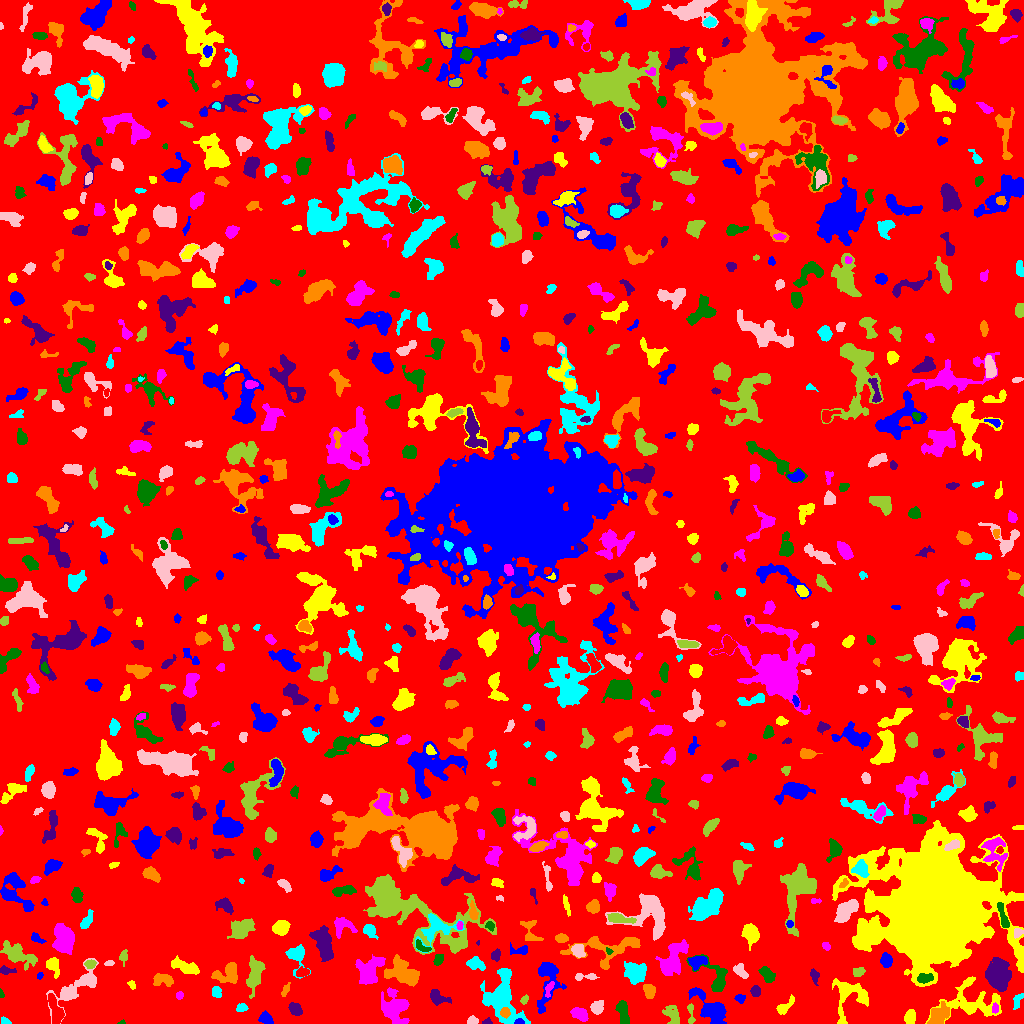

The data file committed next to this chart (first rows):
ID, X, Y, A, B, theta, total_flux, mu_max, mu_median, mu_mean, R_fwhm, R_e, R10, R90, x_start, x_end, y_start, y_end, area, greylevel
0, 507.5, 506.5, 298.2, 294.2, 1.192, 1318995, 10.0, 1.0, 1.704, 103.8, 230.2, 88.16, 374.6, 0, 1023, 0, 1023, 774143, 1.704
1, 519, 1.429, 2.038, 1.304, 0.03291, 170.0, 10.0, 3.0, 3.269, 2.326, 1.954, 0.5642, 3.141, 514, 524, 0, 5, 52, 14.27
2, 910.3, 6.276, 3.491, 2.548, 1.464, 424.0, 6.0, 3.0, 2.827, 5.202, 3.827, 1.493, 5.917, 904, 915, 0, 14, 150, 6.827
3, 579.4, 9.813, 4.381, 2.701, -0.5029, 563.0, 6.0, 3.0, 2.932, 5.997, 4.334, 1.693, 6.676, 570, 588, 2, 16, 192, 6.932
4, 121.5, 0.8, 1.499, 0.8347, 0.2036, 30.0, 3.0, 1.0, 1.111, 1.693, 1.262, 0.0, 2.111, 117, 125, 0, 4, 27, 6.111
5, 486.9, 1.318, 2.268, 1.322, 0.05437, 214.0, 11.0, 4.0, 4.28, 2.326, 1.954, 0.7979, 3.192, 482, 492, 0, 6, 50, 10.28
6, 505.3, 10.86, 2.312, 2.28, -1.057, 435.0, 11.0, 4.0, 4.628, 3.568, 2.932, 1.128, 4.549, 500, 510, 5, 16, 94, 18.63
7, 5.012, 1.963, 2.113, 1.433, -0.7287, 81.0, 4.0, 1.0, 1.306, 2.646, 1.954, 0.7979, 3.338, 1, 11, 0, 7, 62, 6.306
8, 472.5, 2.725, 2.732, 1.928, 0.1327, 178.0, 4.0, 2.0, 2.171, 4.184, 2.821, 1.128, 4.478, 467, 478, 0, 8, 82, 7.171
9, 672.6, 8.151, 5.722, 3.366, -1.071, 800.0, 8.0, 3.0, 3.524, 5.614, 4.853, 1.784, 7.569, 662, 679, 0, 18, 227, 6.524
10, 55.69, 12.74, 8.366, 2.919, -1.26, 1064, 8.0, 3.0, 3.607, 6.817, 5.642, 2.111, 8.538, 48, 64, 0, 30, 295, 8.607
11, 265.8, 4.747, 3.588, 2.478, -0.6125, 434.0, 6.0, 3.0, 3.035, 5.202, 3.785, 1.493, 5.754, 258, 273, 0, 13, 143, 7.035
12, 783.2, 15.87, 5.337, 1.921, 0.7589, 155.0, 4.0, 1.0, 0.9394, 3.656, 3.038, 0.9772, 4.983, 776, 794, 9, 29, 165, 5.939
13, 994.9, 14.8, 2.462, 1.596, 1.519, 112.0, 3.0, 2.0, 1.723, 3.432, 2.523, 0.9772, 3.949, 992, 998, 10, 21, 65, 10.72
14, 622.9, 11.07, 6.369, 2.362, -1.391, 733.0, 7.0, 3.0, 3.146, 5.528, 4.82, 1.954, 7.421, 615, 629, 0, 23, 233, 7.146
15, 295, 14.28, 3.378, 2.381, -0.7615, 566.0, 10.0, 3.0, 3.748, 4.146, 3.613, 1.382, 5.836, 288, 302, 8, 21, 151, 7.748
16, 938, 7.286, 5.992, 3.785, 0.9499, 1515, 13.0, 4.0, 4.72, 4.918, 5.14, 1.954, 8.538, 927, 949, 0, 22, 321, 11.72
17, 241.6, 15.83, 2.616, 1.847, 0.1397, 124.0, 3.0, 1.0, 1.409, 3.568, 2.764, 1.128, 4.334, 236, 248, 12, 20, 88, 6.409
18, 596.7, 16.06, 3.012, 2.59, 0.9762, 373.0, 7.0, 2.0, 2.361, 3.785, 3.385, 1.382, 5.557, 590, 603, 9, 23, 158, 7.361
19, 690.7, 11.16, 5.987, 1.57, -1.532, 236.0, 7.0, 2.0, 2.291, 2.394, 2.985, 0.9772, 4.951, 687, 695, 0, 20, 103, 7.291
20, 644.1, 13.03, 6.946, 2.675, -0.6598, 622.0, 6.0, 2.0, 2.56, 6.155, 4.983, 1.871, 7.611, 635, 657, 5, 23, 243, 6.56
21, 740.1, 25.42, 2.391, 2.015, -0.2025, 188.0, 5.0, 2.0, 2.321, 3.29, 2.764, 0.9772, 4.334, 734, 745, 20, 29, 81, 6.321
22, 971, 21.08, 15.66, 9.223, -0.005779, 3083, 11.0, 3.0, 3.433, 5.441, 9.674, 3.432, 15.16, 925, 1001, 0, 47, 898, 7.433
23, 179.4, 28.07, 1.87, 1.777, 1.281, 171.0, 6.0, 3.0, 3.0, 3.338, 2.326, 0.7979, 3.613, 176, 183, 24, 32, 57, 7.0
24, 1.083, 29.65, 2.192, 1.04, -1.38, 72.0, 4.0, 2.0, 2.0, 2.646, 1.784, 0.5642, 2.821, 0, 4, 26, 35, 36, 7.0
25, 437.8, 25.7, 5.193, 3.162, -0.4025, 632.0, 6.0, 3.0, 3.068, 6.077, 4.406, 1.784, 7.047, 430, 451, 18, 34, 206, 7.068
26, 285.7, 33.63, 3.64, 1.467, 1.075, 99.0, 3.0, 1.0, 1.193, 2.877, 2.764, 1.128, 4.442, 281, 290, 27, 41, 83, 6.193
27, 1018, 23.18, 4.555, 1.937, 1.168, 156.0, 3.0, 1.0, 1.405, 3.868, 3.338, 1.262, 5.232, 1013, 1023, 14, 30, 111, 6.405
28, 66.7, 28.77, 2.782, 2.612, -0.519, 329.0, 6.0, 2.0, 2.455, 4.184, 3.241, 1.262, 5.352, 61, 75, 24, 36, 134, 8.455
29, 524.2, 23.4, 2.403, 1.555, 0.8403, 104.0, 4.0, 2.0, 1.677, 3.192, 2.394, 0.7979, 3.868, 520, 528, 19, 29, 62, 6.677
30, 326, 34.47, 4.349, 2.244, -1.511, 496.0, 7.0, 3.0, 3.701, 4.583, 3.613, 1.493, 5.642, 321, 331, 22, 42, 134, 6.701
31, 711.2, 14.42, 10.65, 4.768, -0.7703, 2748, 11.0, 4.0, 4.658, 7.858, 7.313, 2.877, 11.93, 688, 726, 0, 36, 590, 7.658
32, 849.2, 29.33, 9.98, 9.274, -1.561, 1837, 10.0, 2.0, 3.016, 6.507, 6.84, 2.459, 11.48, 832, 868, 0, 45, 609, 7.016
33, 395.6, 15.69, 7.72, 6.233, -1.295, 2339, 13.0, 3.0, 3.754, 5.944, 6.956, 2.523, 11.7, 381, 409, 0, 36, 623, 7.754
34, 716.9, 45.42, 9.282, 5.871, -1.039, 1355, 9.0, 3.0, 3.439, 6.206, 5.585, 2.185, 9.339, 686, 727, 32, 69, 394, 7.439
35, 755.4, 32.48, 2.679, 2.134, -1.57, 402.0, 8.0, 4.0, 3.903, 4.583, 3.141, 1.262, 4.72, 750, 760, 27, 38, 103, 7.903
36, 649.2, 32.82, 3.392, 2.626, -1.262, 604.0, 8.0, 4.0, 3.872, 5.14, 3.827, 1.493, 5.971, 643, 655, 25, 39, 156, 8.872
37, 216.5, 31.34, 2.711, 2.174, -1.168, 282.0, 7.0, 2.5, 2.712, 3.141, 3.038, 1.128, 4.853, 212, 221, 26, 37, 104, 6.712
38, 80.71, 39.48, 16.76, 5.994, 0.6836, 1668, 9.0, 3.0, 3.226, 5.382, 6.956, 2.459, 11.55, 46, 98, 0, 65, 517, 6.226
39, 254.5, 49.7, 8.853, 3.444, 1.401, 1714, 11.0, 4.0, 4.13, 5.809, 6.358, 2.523, 10.03, 246, 265, 25, 68, 415, 8.13
40, 884.2, 41.98, 2.364, 1.401, 1.436, 92.0, 5.0, 1.0, 1.673, 2.111, 1.954, 0.7979, 3.432, 881, 887, 35, 45, 55, 6.673
41, 547.3, 44.94, 13.74, 5.188, 1.484, 1731, 9.0, 3.0, 3.142, 6.103, 6.507, 2.459, 11.01, 537, 566, 10, 61, 551, 7.142
42, 131.9, 37.83, 2.252, 1.389, -0.9593, 92.0, 4.0, 1.0, 1.586, 2.985, 2.034, 0.7979, 3.338, 127, 135, 34, 43, 58, 6.586
43, 549.2, 35.33, 4.239, 1.642, 1.227, 180.0, 4.0, 2.0, 1.837, 4.068, 2.932, 1.128, 4.853, 545, 554, 26, 42, 98, 9.837
44, 767.1, 48.82, 4.159, 2.535, -0.9413, 926.0, 12.0, 4.0, 5.005, 4.72, 4.029, 1.596, 6.555, 758, 775, 41, 57, 185, 9.005
45, 814.3, 47.82, 3.552, 2.02, -1.319, 202.0, 5.0, 2.0, 1.924, 3.241, 3.038, 1.128, 4.951, 810, 819, 38, 55, 105, 5.924
46, 163.2, 43.32, 5.494, 3.048, -0.1252, 744.0, 8.0, 4.0, 3.56, 5.809, 4.853, 1.871, 7.291, 153, 173, 37, 50, 209, 6.56
47, 501.8, 23.72, 12.38, 7.645, -1.258, 5593, 17.0, 4.0, 5.357, 8.311, 8.956, 3.385, 14.86, 480, 530, 0, 55, 1044, 9.357
48, 584.5, 46.83, 6.48, 1.683, 0.004058, 335.0, 7.0, 2.0, 2.769, 3.09, 3.338, 1.128, 5.352, 575, 599, 43, 50, 121, 6.769
49, 858.8, 51.86, 3.093, 2.035, 0.2977, 249.0, 5.0, 2.0, 2.417, 3.827, 3.038, 1.128, 4.787, 853, 865, 47, 56, 103, 6.417
50, 110, 23.95, 13.29, 6.494, 0.9906, 1592, 8.0, 3.0, 2.889, 7.527, 7.047, 2.706, 11.17, 82, 122, 7, 48, 551, 6.889
51, 40.0, 47.95, 1.592, 0.9623, 1.091, 41.0, 4.0, 1.0, 0.9762, 1.871, 1.493, 0.5642, 2.459, 37, 43, 44, 51, 42, 5.976
52, 53.02, 58.08, 4.583, 2.829, -1.243, 373.0, 5.0, 2.0, 1.974, 3.827, 4.146, 1.493, 6.58, 46, 59, 45, 66, 189, 6.974
53, 672.8, 63.21, 8.842, 4.768, 1.186, 3416, 21.0, 5.0, 5.77, 4.754, 6.864, 2.394, 11.71, 655, 688, 48, 84, 592, 8.77
54, 924.5, 45.15, 3.71, 1.944, 0.06774, 489.0, 8.0, 3.0, 3.444, 4.549, 3.338, 1.382, 5.323, 917, 933, 40, 50, 142, 16.44
55, 6.156, 52.88, 3.791, 1.733, -0.07897, 275.0, 6.0, 2.0, 2.67, 3.7, 2.821, 1.128, 4.754, 0, 16, 49, 58, 103, 6.67
56, 227.6, 49.83, 6.894, 4.511, 0.3299, 1243, 8.0, 3.0, 3.562, 7.269, 5.585, 2.257, 8.885, 211, 237, 40, 61, 349, 7.562
57, 635.6, 50.52, 4.812, 4.208, -0.5873, 1603, 13.0, 4.0, 4.038, 5.171, 5.557, 2.034, 9.097, 624, 646, 39, 62, 397, 8.038
58, 740.2, 52.39, 4.082, 2.48, -0.828, 460.0, 6.0, 3.0, 3.067, 5.262, 3.868, 1.493, 6.05, 733, 748, 45, 60, 150, 8.067
59, 90.18, 59.42, 2.599, 2.008, 0.05072, 234.0, 5.0, 3.0, 2.6, 3.827, 2.985, 1.128, 4.583, 84, 96, 55, 64, 90, 8.6
... 822 more rows
